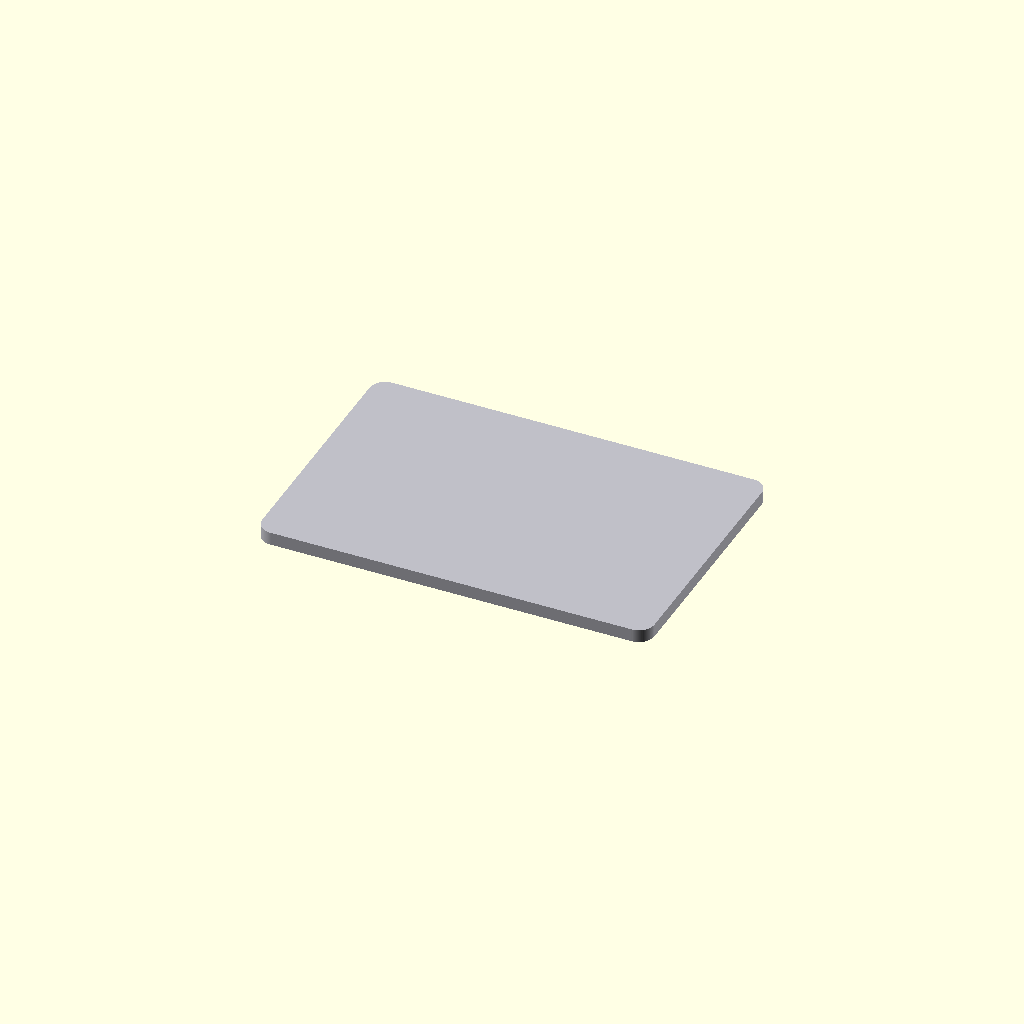
Cell 1: rendered with the file's own defaults.
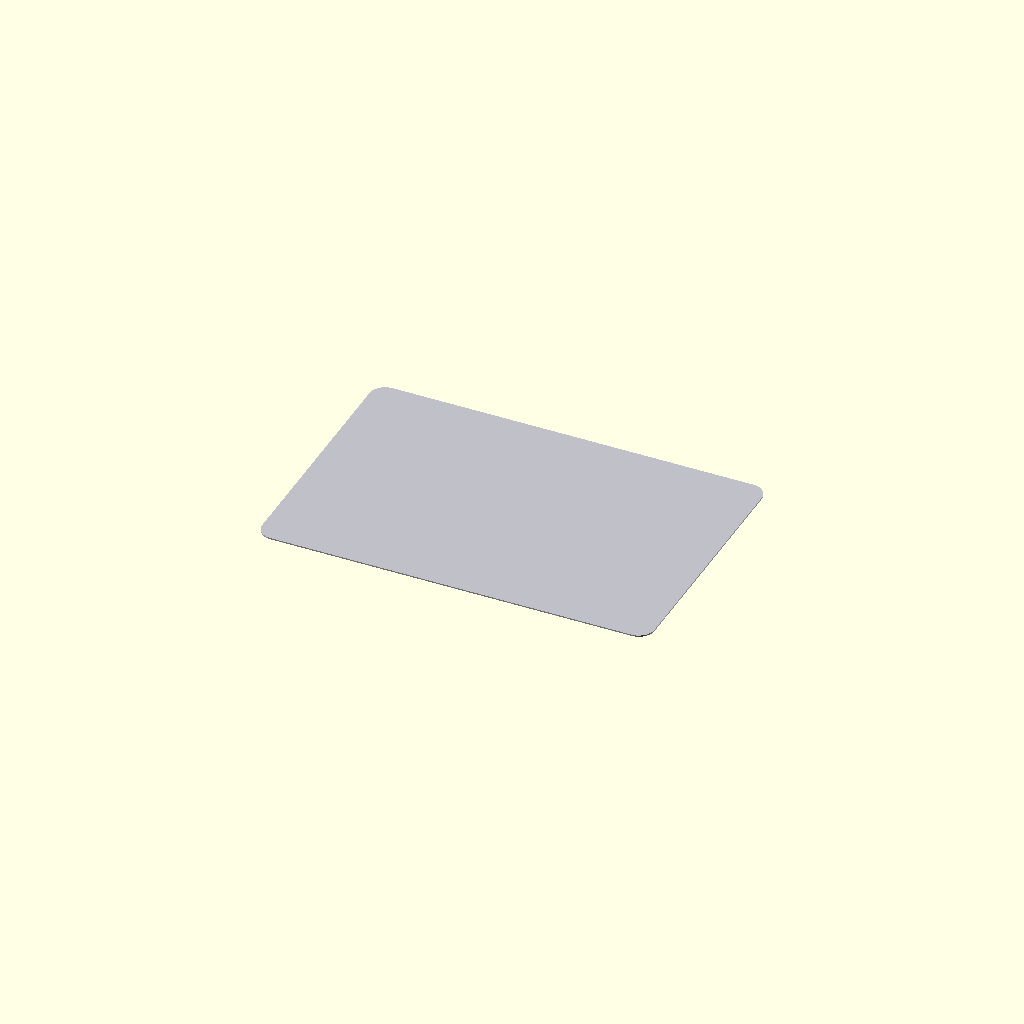
Cell 2: the same model with plate_thickness = 1.
All cells are drawn from one camera (rotation 55°, 0°, 25°, orthographic, colour scheme Cornfield), so only the parameter changes between them.
The OpenSCAD source (results/nopscadlib/ablations/no_verification/scad/sheet__AL2.scad):
// Aluminium tooling plate (plain sheet, no holes/features)

// Parameters
plate_length = 300;      //[150:600:1]
plate_width  = 200;      //[100:400:1]
plate_thickness = 10;    //[5:20:1]
corner_radius = 12;      //[0:24:1]  // set 0 for sharp corners

$fn = 96;

// 2D rounded rectangle (robust, non-blank)
module rounded_rect_2d(L, W, R) {
    r = max(0, min(R, min(L, W)/2));
    if (r <= 0) {
        square([L, W], center=true);
    } else {
        hull() {
            for (sx = [-1, 1], sy = [-1, 1])
                translate([sx*(L/2 - r), sy*(W/2 - r)])
                    circle(r=r);
        }
    }
}

// 3D plate
module tooling_plate_plain() {
    linear_extrude(height=plate_thickness, center=true, convexity=10)
        rounded_rect_2d(plate_length, plate_width, corner_radius);
}

// Render
color([0.75, 0.75, 0.78]) tooling_plate_plain();
Customizer parameters (derived from the source; name, type, default, range or options):
plate_length: number, default 300, range 1 to 150, step 600
plate_width: number, default 200, range 1 to 100, step 400
plate_thickness: number, default 10, range 1 to 5, step 20
corner_radius: number, default 12, range 0 to 1, step 24
